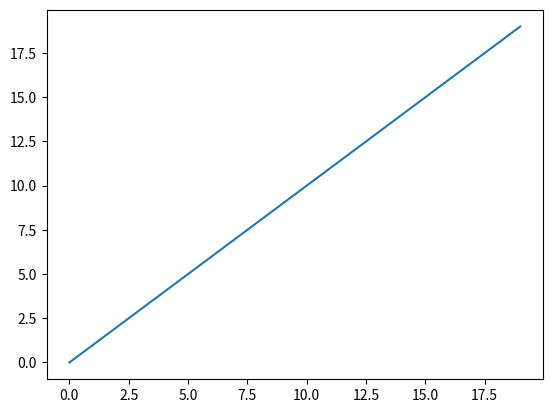

The script that saved this image:
import matplotlib
import matplotlib.pyplot as p 
p.plot(range(20), range(20))
p.show()